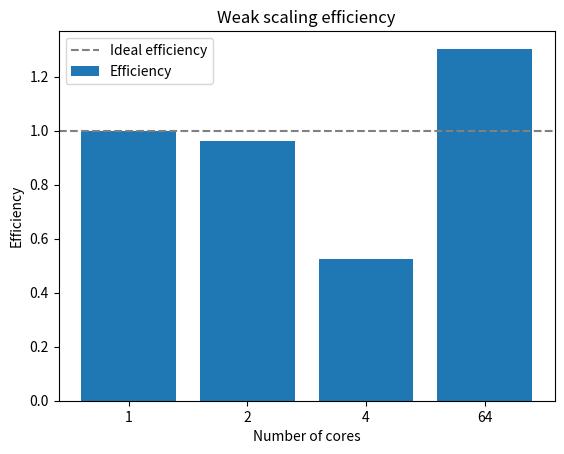

This chart was generated by the following Python code:
import numpy as np
from matplotlib import pyplot as plt

def plotparallelismblock():
    block_128_1 = np.array([5.446811,3.212315,2.465447,1.756117,1.600288,1.527803,1.395346,1.295977,1.320155,1.335125,1.254520,1.178989,1.098396,0.997930,0.888971,0.822334,0.794214,0.841087,0.866652,0.809716,0.757892,0.752148,0.720038,0.690228,0.664252,0.666555,0.661118,0.708034,0.612979,0.610669,0.563108,0.567159,0.559068,0.577890,0.567202,0.551281,0.584962,0.637781,0.527908,0.531832,0.527410,0.497612,0.455456,0.500693,0.475059,0.468031,0.502682,0.589169,0.482241,0.482413,0.481949,0.558839,0.464764,0.537617,0.436458,0.436004,0.509929,0.413594,0.389980,0.404249,0.394368,0.430162,0.407733,0.511110,0.505497,0.506586,0.379471,0.506648,0.380675,0.438021,0.538281,0.483997,0.399906,0.480021,0.507049,0.581698,0.476661,0.599326,0.528559,0.412461,0.418343,0.527099,0.523048,0.402422,0.491431,0.489136,0.450991,0.402180,0.497630,0.468287,0.407659,0.533122,0.373872,0.477001,0.372844,0.499216,0.550221,0.406830,0.526987,0.593970,0.375093,0.455590,0.464146,0.517742,0.375479,0.480874,0.523293,0.742863,0.772232,0.608075,0.733088,0.841033])
    block_128_2 = np.array([5.650265,3.156496,2.540121,1.969025,1.871785,1.625241,1.364668,1.199079,1.281204,1.205797,1.232754,1.125176,1.019188,0.971067,0.936456,0.915871,0.803815,0.763671,0.803793,0.767492,0.763103,0.700638,0.679959,0.789870,0.636827,0.747508,0.650375,0.670759,0.573327,0.588097,0.598823,0.563522,0.568030,0.587037,0.562288,0.556703,0.541195,0.622886,0.548712,0.486784,0.554694,0.524201,0.489913,0.505109,0.548090,0.507365,0.477098,0.467789,0.460704,0.481711,0.559032,0.475446,0.542546,0.480114,0.566642,0.496263,0.456371,0.510289,0.495461,0.521651,0.531605,0.519064,0.494853,0.496874,0.382792,0.377307,0.496093,0.526428,0.508921,0.419140,0.380667,0.492259,0.446546,0.493481,0.503763,0.415460,0.499416,0.431896,0.509799,0.520746,0.445099,0.452643,0.389267,0.467437,0.498239,0.430230,0.509889,0.481530,0.482682,0.585067,0.507352,0.558669,0.530281,0.473401,0.445866,0.465541,0.502687,0.660137,0.510670,0.495342,0.480968,0.540004,0.480133,0.535715,0.625228,0.520758,0.591853,0.501336,0.554321,0.588473,0.653397,0.804308])
    block_128_3 = np.array([5.437868,2.980811,2.210711,1.838416,1.680618,1.571314,1.456894,1.322225,1.190580,1.249770,1.193541,1.119885,1.093051,1.058411,1.016500,0.843814,0.810915,0.801067,0.767945,0.932845,0.755672,0.743308,0.713404,0.687673,0.779341,0.682479,0.640955,0.632873,0.614516,0.609697,0.591406,0.572438,0.553912,0.605666,0.548525,0.551261,0.509093,0.513973,0.512265,0.501563,0.526130,0.516229,0.456614,0.514703,0.520819,0.479342,0.435899,0.468943,0.457916,0.523705,0.464787,0.590078,0.466438,0.450200,0.505953,0.477271,0.515858,0.400682,0.533209,0.503421,0.506631,0.411519,0.534567,0.406132,0.404555,0.384857,0.367987,0.422353,0.480545,0.473217,0.412187,0.460956,0.502868,0.487450,0.397184,0.541373,0.386718,0.518594,0.528451,0.523478,0.512154,0.499204,0.497474,0.521372,0.431987,0.479222,0.396252,0.535498,0.426799,0.524842,0.649310,0.510725,0.417629,0.408026,0.486788,0.503767,0.419501,0.497142,0.511580,0.470144,0.512802,0.415401,0.443911,0.543758,0.469678,0.365210,0.563156,0.535066,0.362203,0.449918,0.864343,0.578205])
    block_128_avg = (block_128_1 + block_128_2 + block_128_3) / 3.0
    speedup_128 = block_128_avg[0] / block_128_avg
    block_256_1 = np.array([46.40874,23.84428,14.11999,10.71356,8.760364,8.016713,7.407136,6.303822,6.662845,6.863974,6.338131,6.425476,5.664642,5.197555,4.677865,3.989092,4.148962,4.600097,4.401654,4.029910,3.972357,3.556389,3.080730,3.010669,3.144774,3.213491,3.118338,3.165421,2.959962,2.862780,2.798940,2.590684,2.523329,2.613933,2.944725,2.729301,2.637361,2.471627,2.359598,2.250779,2.351517,2.314574,2.517511,2.434294,2.207219,2.279966,2.257176,2.228465,2.048486,2.102573,2.241367,2.061513,2.104903,2.061407,2.042937,2.196050,2.176980,2.108672,2.138259,1.972048,1.922503,1.907968,1.875761,1.997757,1.889254,1.959399,1.977876,1.965192,1.902422,1.978891,1.994130,2.001118,2.019910,2.036618,1.921717,2.024881,1.920412,2.005569,1.789367,1.742962,1.762047,1.717087,1.737593,1.681936,1.641339,1.757241,1.817861,1.816796,1.743031,1.709989,1.853328,1.841034,1.891657,1.849532,1.939072,1.715014,2.026905,1.959311,1.871942,2.046445,1.894405,1.821553,1.814885,1.902235,1.765007,1.877203,2.011579,1.817388,2.145246,2.067919,1.915063,1.879183])
    block_256_2 = np.array([46.61467,23.85739,13.95590,10.91720,9.219246,8.885330,7.594923,7.186861,6.764183,7.181380,6.645681,6.776983,6.099984,5.063794,4.914728,4.318570,3.860353,4.133287,4.368266,4.050540,3.819066,3.594668,3.363686,3.204125,2.817190,3.187064,3.206092,3.352352,2.900495,2.789439,2.766292,2.444033,2.575141,2.721758,2.776570,2.721624,2.566473,2.439806,2.476725,2.341424,2.191588,2.299445,2.393669,2.335025,2.256455,2.278412,2.129774,2.031861,2.046878,2.187328,2.112530,2.283834,2.080358,2.324303,2.115833,2.011806,2.131174,2.223145,2.145549,2.081387,1.992513,1.998136,1.960796,1.887185,1.990638,1.996527,1.991173,1.916230,1.970298,1.962239,2.031448,2.026189,1.922582,1.848454,1.937724,1.866139,1.835288,1.763509,1.700567,1.762112,1.804042,1.811593,1.806256,1.767792,1.673037,1.758794,1.665661,1.693359,1.794319,1.687012,1.904727,1.831800,1.820411,1.821233,1.781643,1.840995,2.021763,1.870143,1.749877,1.862653,1.785282,2.015126,1.776488,1.900957,1.844985,1.876864,2.038930,1.835394,1.739417,2.058373,2.106778,2.146690])
    block_256_3 = np.array([45.47885,23.57012,13.96041,11.29033,9.465813,8.277644,7.247712,6.533170,6.983058,7.150775,6.400235,6.892651,5.882127,5.266423,4.623143,3.869175,4.265052,4.328413,4.346051,4.216349,3.695196,3.366067,3.303411,3.100255,3.211181,3.208136,3.151837,3.142248,3.115857,2.895052,2.699066,2.483226,2.616981,2.589206,2.723294,2.725657,2.552179,2.509005,2.361140,2.355684,2.219366,2.265673,2.439156,2.287560,2.257414,2.228020,2.115525,2.151153,2.123271,2.097941,2.140259,2.143564,2.020795,2.110357,2.002586,2.183307,1.981556,2.182548,1.938380,2.001563,1.927408,1.822290,1.913796,1.941580,2.000107,2.039109,1.976894,1.963609,1.835351,1.957064,1.986398,1.916243,2.043103,1.999389,1.918822,1.999103,1.958841,1.905540,1.682692,1.785153,1.674470,1.683657,1.794932,1.747555,1.942014,1.649450,1.975758,1.766332,1.848507,1.714249,1.701924,1.723451,1.796309,1.859090,1.699970,1.798667,1.796580,1.871211,1.884963,1.741532,1.896741,2.136686,1.866061,1.729105,1.865067,1.775525,2.104694,1.800763,1.951916,2.114586,1.704434,1.880979])
    block_256_avg = (block_256_1 + block_256_2 + block_256_3) / 3.0
    speedup_256 = block_256_avg[0] / block_256_avg
    block_1024_1 = np.array([218.745617,101.430142,65.229193,48.445755,40.858131,36.071675,28.059270,25.315695,26.021455,24.904856,28.018527,26.984295,22.525418,18.466012,17.409033,13.333149,15.254117,16.088209,15.349227,16.212413,14.056312,12.952481,11.099423,9.668175,11.054824,11.597543,11.315361,12.178810,11.268114,10.434999,9.312137,7.545286,8.459395,9.552779,8.703617,7.557065,7.055812,6.912899,6.266452,5.246408,6.051799,6.283832,6.419407,6.361942,5.719927,6.207621,5.514235,4.697550,4.917291,5.710776,5.400222,5.704848,5.475528,5.081812,4.630947,4.334326,4.392721,5.020972,5.043900,4.878259,4.860738,4.289072,3.943606,3.660924,3.995716,4.336213,4.371172,4.504635,4.231286,3.961443,3.800927,3.401459,3.955487,3.801699,4.259991,4.329617,3.878188,3.634042,3.513639,3.157432,3.304733,3.716388,3.570458,3.816822,3.724555,3.301682,3.007250,3.009702,2.888281,3.304299,3.465025,3.506549,3.233484,2.912832,2.907363,2.736467,2.795360,2.929144,2.941314,2.981868,2.965134,2.668385,2.659419,2.726430,2.764498,2.705099,2.666077,2.640828,2.586356,2.606357,2.510361,2.629494])
    block_1024_2 = np.array([219.335336,102.123426,64.373578,47.900094,40.376399,32.829793,28.264203,25.104167,29.757663,30.137090,27.167397,27.292703,23.644293,19.500034,16.286921,13.310408,15.801514,15.221650,15.590006,16.511997,14.847009,13.130782,11.449986,9.605226,11.076675,10.967915,11.799084,12.431654,11.481141,10.262502,9.159817,8.268967,9.151412,9.455863,8.197697,7.732661,7.029592,6.760597,6.381316,5.628245,5.288037,6.325476,5.950796,6.568719,6.190859,6.029631,5.525638,4.865562,5.167737,5.317839,5.507416,5.463165,5.407323,5.197676,4.620256,4.186282,4.542745,4.738515,5.022557,4.874733,4.805580,4.483472,4.143794,3.813245,4.013081,4.415216,4.501977,4.258628,4.387160,3.852779,3.985736,3.519848,3.834382,3.949402,4.147307,4.147227,3.860041,3.641184,3.409703,3.140365,3.420975,3.773291,3.559595,4.169595,3.299172,3.171762,3.031594,2.850410,2.982915,3.142589,3.255508,3.407873,3.021275,3.065785,2.694272,2.631064,2.835913,2.881426,2.796674,3.000218,2.573849,2.727069,2.691138,2.668380,2.679863,2.730314,2.930414,2.849540,2.688552,2.551590,2.568405,2.467590])
    block_1024_3 = np.array([223.767312,102.804687,66.246233,49.377241,40.854871,36.292191,31.303525,26.710064,29.914939,28.720590,27.479248,24.844534,22.350395,20.166720,18.375805,16.410321,16.211062,16.589046,15.534533,16.261619,14.630604,13.467533,12.009212,11.515407,11.528445,11.491625,11.907528,12.458882,10.950815,10.980401,9.916010,9.338799,8.911464,9.273350,8.145787,7.427046,7.110452,6.791874,6.534443,6.587823,6.266978,7.099730,6.927973,6.723715,6.414656,6.402818,6.264738,6.195579,5.956546,6.030361,5.946189,5.849398,5.525832,5.831383,5.603229,5.641653,5.521597,5.735659,5.855462,5.916247,6.525737,5.716695,5.224417,5.108002,5.415827,5.408241,5.205253,5.070351,5.196913,5.028046,5.150690,4.948515,4.933301,5.350356,5.300537,5.226809,5.600909,4.762261,4.762342,4.640566,4.768373,4.614344,4.587786,4.815639,4.820210,4.518585,4.361941,4.565698,4.648574,4.531641,4.751091,4.760621,4.640113,4.363610,4.366792,4.472746,4.633801,4.906770,4.595002,4.378787,4.126255,4.184535,4.168794,4.372064,4.330111,4.622344,4.563473,4.812595,4.405286,4.551130,4.416022,4.559734])
    block_1024_avg = (block_1024_1 + block_1024_2 + block_1024_3) / 3.0
    speedup_1024 = block_1024_avg[0] / block_1024_avg
    plt.title("Total time speedup - distribution = block")
    plt.plot(np.arange(0, 113, 1), c="grey", linestyle="--")
    plt.plot(np.arange(1, 113), np.round(speedup_128, 1), c="b", marker=".", label="128")
    plt.plot(np.arange(1, 113), np.round(speedup_256, 1), c="r", marker=".", label="256" )
    plt.plot(np.arange(1, 113), np.round(speedup_1024, 1), c="g", marker=".", label="1024" )
    plt.xlim([0, 113])
    plt.ylim([0, 71])
    plt.legend(loc="upper left")
    plt.xlabel("Number of cores")
    plt.ylabel("Speedup")
    plt.show()

def plotparallelismcollate():
    block_128_1 = np.array([0.000632,0.001872,0.001034,0.001404,0.003083,0.002661,0.002822,0.003425,0.005584,0.004127,0.004118,0.005478,0.003595,0.005695,0.004017,0.001668,0.002671,0.005103,0.004945,0.002577,0.002290,0.002194,0.002730,0.002746,0.002692,0.002682,0.002964,0.002930,0.002467,0.002671,0.002760,0.002895,0.002650,0.002830,0.002869,0.002726,0.002597,0.004206,0.002695,0.002666,0.002812,0.003231,0.002835,0.003300,0.003101,0.003586,0.003695,0.003437,0.003194,0.003587,0.003361,0.003272,0.002811,0.002846,0.002976,0.002938,0.002936,0.003064,0.002977,0.003011,0.003141,0.002990,0.003100,0.003547,0.003478,0.003596,0.003695,0.003872,0.003817,0.003899,0.004027,0.003975,0.003757,0.003851,0.003720,0.006396,0.003590,0.006059,0.004035,0.004101,0.003932,0.004952,0.004016,0.006550,0.004842,0.004359,0.007171,0.004651,0.005312,0.004711,0.004704,0.004652,0.004956,0.004807,0.005195,0.004841,0.009261,0.004906,0.005777,0.007748,0.005570,0.005393,0.005540,0.006075,0.005813,0.016042,0.005688,0.008019,0.006378,0.043054,0.008401,0.009398])
    block_128_2 = np.array([0.001261,0.000841,0.003270,0.001624,0.002733,0.002579,0.002393,0.003207,0.002456,0.004060,0.004972,0.005480,0.004831,0.003617,0.003510,0.005825,0.003191,0.002411,0.002191,0.002347,0.002842,0.002524,0.002501,0.002754,0.002297,0.002704,0.002736,0.003192,0.003391,0.002393,0.002389,0.002577,0.003038,0.002776,0.003043,0.002731,0.002752,0.002794,0.003243,0.002895,0.002944,0.003022,0.003402,0.003167,0.003500,0.003109,0.002989,0.003112,0.003275,0.003693,0.003235,0.003469,0.002933,0.002931,0.002817,0.003281,0.002990,0.002939,0.002980,0.002979,0.002960,0.003192,0.003033,0.003697,0.003674,0.003694,0.003903,0.003885,0.003848,0.004113,0.003999,0.003764,0.003610,0.003840,0.003675,0.003956,0.003725,0.004119,0.005289,0.004163,0.003936,0.003844,0.004021,0.005969,0.004323,0.004319,0.004730,0.004173,0.004591,0.009232,0.005433,0.005097,0.004902,0.004651,0.004940,0.006992,0.005813,0.006946,0.004675,0.005229,0.005262,0.005962,0.005545,0.006391,0.005564,0.005616,0.006208,0.006070,0.018109,0.039742,0.050869,0.017640])
    block_128_3 = np.array([0.000590,0.000842,0.001465,0.001521,0.003037,0.002180,0.003013,0.003107,0.003916,0.004495,0.004985,0.006362,0.005446,0.003977,0.004179,0.005574,0.004860,0.003247,0.002238,0.006028,0.002868,0.002473,0.002635,0.002715,0.002467,0.003551,0.002621,0.002921,0.002658,0.002405,0.002554,0.002753,0.002713,0.002489,0.002809,0.002586,0.002710,0.003171,0.002576,0.002888,0.002792,0.002854,0.002774,0.003107,0.003028,0.003149,0.003253,0.003106,0.003364,0.003391,0.003184,0.003317,0.002785,0.002844,0.003262,0.002796,0.002885,0.003065,0.002917,0.002956,0.003086,0.003034,0.003168,0.003619,0.003649,0.003848,0.003733,0.006745,0.003841,0.003688,0.003864,0.005243,0.003791,0.003768,0.003929,0.008532,0.003981,0.005226,0.004221,0.004091,0.004292,0.004039,0.004489,0.004225,0.004183,0.004285,0.004470,0.004556,0.004450,0.004580,0.004879,0.004856,0.007209,0.004958,0.008681,0.006177,0.004580,0.008578,0.007445,0.005282,0.008242,0.005072,0.005179,0.007184,0.005544,0.005645,0.033132,0.008478,0.006509,0.005780,0.100027,0.006668])
    block_128_avg = (block_128_1 + block_128_2 + block_128_3) / 3.0
    block_256_1 = np.array([0.004268,0.002709,0.003786,0.004771,0.005372,0.005949,0.005748,0.006543,0.005043,0.005572,0.006687,0.006273,0.005844,0.006231,0.006323,0.005747,0.006892,0.007866,0.007573,0.006533,0.007161,0.007043,0.006088,0.005986,0.006362,0.006849,0.007004,0.007448,0.006558,0.006430,0.007069,0.007492,0.007834,0.007228,0.007716,0.009300,0.009695,0.008317,0.009653,0.010191,0.009323,0.010799,0.008437,0.008858,0.008879,0.009331,0.008864,0.008566,0.007280,0.009054,0.008428,0.009163,0.010935,0.009477,0.009231,0.009731,0.008632,0.009857,0.008079,0.009634,0.008910,0.010326,0.009254,0.008901,0.008573,0.009557,0.010020,0.009061,0.009696,0.009629,0.009864,0.009991,0.009289,0.009852,0.008940,0.010097,0.008928,0.010770,0.009608,0.010790,0.010406,0.013715,0.011055,0.010202,0.009990,0.010151,0.010430,0.010485,0.011125,0.010242,0.011323,0.010540,0.011656,0.010554,0.011135,0.010638,0.011152,0.010581,0.010347,0.011687,0.010606,0.010939,0.010560,0.010015,0.010539,0.011403,0.011205,0.011038,0.011227,0.011813,0.035252,0.022699])
    block_256_2 = np.array([0.002008,0.005445,0.003693,0.005323,0.005647,0.005800,0.005396,0.005490,0.005415,0.007202,0.005725,0.006903,0.006273,0.005794,0.006622,0.005808,0.005903,0.006533,0.006588,0.006089,0.006438,0.006331,0.007594,0.007666,0.006673,0.007234,0.007837,0.008233,0.007709,0.007931,0.007937,0.008194,0.009555,0.010136,0.007296,0.008164,0.007000,0.008346,0.008112,0.010763,0.011898,0.012852,0.007912,0.008581,0.009252,0.008041,0.009456,0.008760,0.008516,0.008937,0.007925,0.007641,0.009662,0.011240,0.010949,0.008878,0.010275,0.010159,0.009343,0.008871,0.009953,0.008523,0.008585,0.008600,0.009510,0.008576,0.010018,0.009850,0.009930,0.010219,0.010922,0.011640,0.011394,0.009546,0.009886,0.009494,0.009751,0.009763,0.010477,0.011790,0.010390,0.011079,0.011517,0.011350,0.011286,0.010419,0.011073,0.010290,0.011100,0.011084,0.010950,0.011250,0.011036,0.010934,0.010740,0.010553,0.011890,0.010345,0.010429,0.011111,0.011365,0.012240,0.012957,0.011156,0.010769,0.012335,0.011137,0.011390,0.011636,0.011629,0.011483,0.012899])
    block_256_3 = np.array([0.003237,0.002756,0.003646,0.004278,0.005523,0.006535,0.005877,0.006870,0.005836,0.006484,0.007056,0.005789,0.006295,0.005971,0.007374,0.007133,0.007564,0.006201,0.005728,0.006476,0.006053,0.006092,0.007242,0.007048,0.007343,0.008392,0.007624,0.008004,0.008152,0.006470,0.007346,0.008047,0.008826,0.006625,0.011139,0.007875,0.010739,0.008551,0.008020,0.008999,0.010015,0.010261,0.011163,0.008270,0.007976,0.009529,0.008166,0.009381,0.008652,0.007163,0.009385,0.007921,0.009841,0.010922,0.009547,0.011703,0.012017,0.011083,0.008927,0.009047,0.009300,0.009042,0.008292,0.009634,0.011260,0.009672,0.009641,0.009154,0.009343,0.009656,0.010918,0.009335,0.010411,0.009583,0.009356,0.010190,0.009133,0.012207,0.010670,0.010290,0.010484,0.010084,0.010803,0.011739,0.010372,0.010595,0.011466,0.010137,0.010718,0.010414,0.010153,0.010916,0.011434,0.010962,0.011559,0.010124,0.009974,0.012168,0.010243,0.011753,0.012662,0.011267,0.010861,0.011702,0.013857,0.010698,0.011257,0.011180,0.010997,0.011978,0.021037,0.011122])
    block_256_avg = (block_256_1 + block_256_2 + block_256_3) / 3.0
    block_1024_1 = np.array([0.013056,0.016262,0.017421,0.037012,0.038272,0.040305,0.025967,0.021642,0.027364,0.026898,0.023995,0.025667,0.023936,0.029635,0.024068,0.026024,0.029148,0.024974,0.032378,0.024189,0.031863,0.027917,0.030603,0.030748,0.032580,0.032389,0.030526,0.034078,0.032516,0.033097,0.029609,0.033443,0.029997,0.033646,0.033891,0.035433,0.034476,0.033948,0.036490,0.031309,0.036962,0.036420,0.035875,0.030868,0.039983,0.037314,0.030415,0.033218,0.032467,0.038074,0.038771,0.033497,0.039209,0.034582,0.033013,0.034426,0.037195,0.038245,0.033597,0.034334,0.035473,0.036304,0.039717,0.035612,0.040725,0.037143,0.037049,0.043386,0.037268,0.037680,0.041583,0.037290,0.043167,0.040833,0.043909,0.051418,0.056481,0.056609,0.050842,0.051272,0.051364,0.049088,0.047674,0.036556,0.031387,0.053309,0.039799,0.050046,0.052662,0.044412,0.036000,0.040637,0.044658,0.049811,0.046535,0.050159,0.057023,0.050533,0.050483,0.045358,0.044128,0.030440,0.053496,0.052506,0.056531,0.044763,0.053472,0.050186,0.053006,0.076967,0.049533,0.048199])
    block_1024_2 = np.array([0.018375,0.023217,0.029827,0.037040,0.032320,0.019892,0.025031,0.024880,0.036354,0.030599,0.031134,0.027326,0.028319,0.025069,0.024273,0.024197,0.025733,0.025653,0.025727,0.030009,0.031343,0.026374,0.032528,0.030374,0.032179,0.031848,0.033804,0.031546,0.036243,0.029937,0.032435,0.029701,0.035050,0.031248,0.036141,0.038225,0.035482,0.031916,0.032795,0.031630,0.036585,0.036272,0.035732,0.035363,0.037391,0.031721,0.037377,0.037066,0.036459,0.037809,0.037888,0.036398,0.035187,0.033995,0.034135,0.038348,0.034907,0.039554,0.033867,0.039016,0.035875,0.038449,0.034518,0.035675,0.041515,0.036371,0.044879,0.035412,0.038447,0.036619,0.041036,0.036381,0.037724,0.044955,0.050501,0.050806,0.048374,0.049202,0.048559,0.050039,0.050428,0.046953,0.050783,0.054359,0.047524,0.054388,0.050662,0.051641,0.055341,0.050960,0.050634,0.052833,0.051146,0.055647,0.048306,0.053278,0.052477,0.047155,0.051539,0.040572,0.045402,0.043137,0.049271,0.052962,0.051333,0.043867,0.035356,0.047451,0.051511,0.052488,0.051921,0.026420])
    block_1024_3 = np.array([0.013457,0.015864,0.026033,0.040659,0.038082,0.040851,0.025168,0.020941,0.023413,0.041500,0.026150,0.030601,0.027583,0.025416,0.029294,0.030058,0.024968,0.033498,0.026044,0.026735,0.031096,0.027316,0.032020,0.027271,0.032642,0.030484,0.032331,0.033063,0.033689,0.034941,0.031500,0.031632,0.033763,0.036841,0.035633,0.031348,0.034289,0.031597,0.032422,0.033669,0.037925,0.034204,0.036486,0.048892,0.037449,0.037552,0.033477,0.033235,0.034306,0.041115,0.040835,0.036565,0.037421,0.042462,0.037138,0.040338,0.041334,0.036077,0.035090,0.042224,0.039126,0.040997,0.041966,0.040639,0.039598,0.041274,0.043442,0.043456,0.039493,0.039268,0.039733,0.038704,0.047321,0.049983,0.051497,0.048102,0.056997,0.051021,0.050160,0.050679,0.052613,0.050756,0.050813,0.055298,0.048642,0.049185,0.051082,0.051830,0.049072,0.048651,0.055432,0.050339,0.050730,0.056828,0.050355,0.051754,0.051303,0.052688,0.053055,0.052868,0.052072,0.051332,0.052499,0.056942,0.052651,0.052609,0.052090,0.051895,0.051549,0.051357,0.051278,0.054279])
    block_1024_avg = (block_1024_1 + block_1024_2 + block_1024_3) / 3.0
    plt.title("Collate time - distribution = block")
    plt.plot(np.arange(1, 113), block_128_avg, c="b", marker=".", label="128")
    plt.plot(np.arange(1, 113), block_256_avg, c="r", marker=".", label="256" )
    plt.plot(np.arange(1, 113), block_1024_avg, c="g", marker=".", label="1024" )
    plt.xlim([0, 113])
    plt.legend(loc="upper left")
    plt.xlabel("Number of cores")
    plt.ylabel("Time (s)")
    plt.show()

def plotweakscaling():
    weak_1 = np.array([5.854297,5.789657,10.718422,5.148823])
    weak_2 = np.array([5.599280,5.926641,10.826350,4.040421])
    weak_3 = np.array([5.658052,6.096257,11.072895,3.944783])
    weak_avg = (weak_1 + weak_2 + weak_3) / 3.0
    weak_eff = weak_avg[0] / weak_avg
    plt.title("Weak scaling efficiency")
    plt.axhline(y=1, c="grey", linestyle="--", label="Ideal efficiency")
    plt.bar([0, 1, 2, 3], weak_eff, align="center", label="Efficiency")
    plt.xticks([0, 1, 2, 3], [1, 2, 4, 64])
    plt.legend(loc="upper left")
    plt.xlabel("Number of cores")
    plt.ylabel("Efficiency")
    plt.show()


def plotparallelismspread():
    times_128 = np.array([5.950223,3.648628,2.618375,2.091396,1.822410,1.593604,1.413976,1.318337,1.224516,1.153855,1.081384,1.029923,0.949118,0.950045,0.920668,0.881902,0.867521,0.846234,0.807689,0.780230,0.890790,0.840804,0.748822,0.757954,0.728700,0.749538,0.816955,0.762137])
    speedup_128 = times_128[0] / times_128
    times_256 = np.array([41.792838,23.007780,15.892794,12.462975,10.420937,8.919290,7.772728,7.139534,6.472923,6.072763,5.579524,5.127490,4.916809,4.570197,4.395612,4.057993,4.008485,3.838195,3.653942,3.525076,3.330248,3.311720,3.156242,3.098515,2.965013,2.933648,2.747209,2.760472])
    speedup_256 = times_256[0] / times_256
    times_1024 = np.array([215.899309,103.643975,74.969557,54.502181,48.344722,40.598941,34.625975,28.549383,28.190485,25.698105,23.469947,21.119348,20.428659,18.075947,17.936696,16.095167,17.723030,15.421552,17.348139,15.378277,13.315262,12.432627,12.858203,13.436907,14.445647,14.056382,13.134030,13.169946])
    speedup_1024 = times_1024[0] / times_1024
    plt.title("OMP_PROC_BIND = spread")
    plt.xticks(np.arange(2, 29, 2))
    plt.yticks(np.arange(0, 20, 2))
    plt.plot(np.arange(0, 29, 1), c="grey", linestyle="--")
    plt.plot(np.arange(1, 29), np.round(speedup_128, 1), c="b", marker=".", label="128")
    plt.plot(np.arange(1, 29), np.round(speedup_256, 1), c="r", marker=".", label="256" )
    plt.plot(np.arange(1, 29), np.round(speedup_1024, 1), c="g", marker=".", label="1024" )
    plt.xlim([0, 29])
    plt.ylim([0, 18])
    plt.legend(loc="upper left")
    plt.xlabel("Number of cores")
    plt.ylabel("Speedup")
    plt.show()

def plotvectorbar():
    op = np.array([22.2/20.117178, 176.5/161.120031, 730.6/673.476107])
    vec = np.array([22.2/5.986971, 176.5/41.834681, 730.6/213.666506])
    ind = np.arange(3)
    width = 0.3
    plt.title("Vectorisation Speedup")
    plt.bar(ind, op, width, color="b", label="Serial")
    plt.bar(ind + width, vec, width, color="g", label="Vectorised")
    plt.xticks(ind + width/2, ("128", "256", "1024"))
    plt.ylim([1, 5])
    plt.legend(loc="upper left")
    plt.xlabel("Grid size")
    plt.ylabel("Speedup")
    plt.show()

def main():
    #plotparallelismblock()
    #plotparallelismcollate()
    plotweakscaling()
    #plotparallelismclose()
    #plotparallelismspread()
    #plotvectorbar()

if __name__ == "__main__":
    main()
